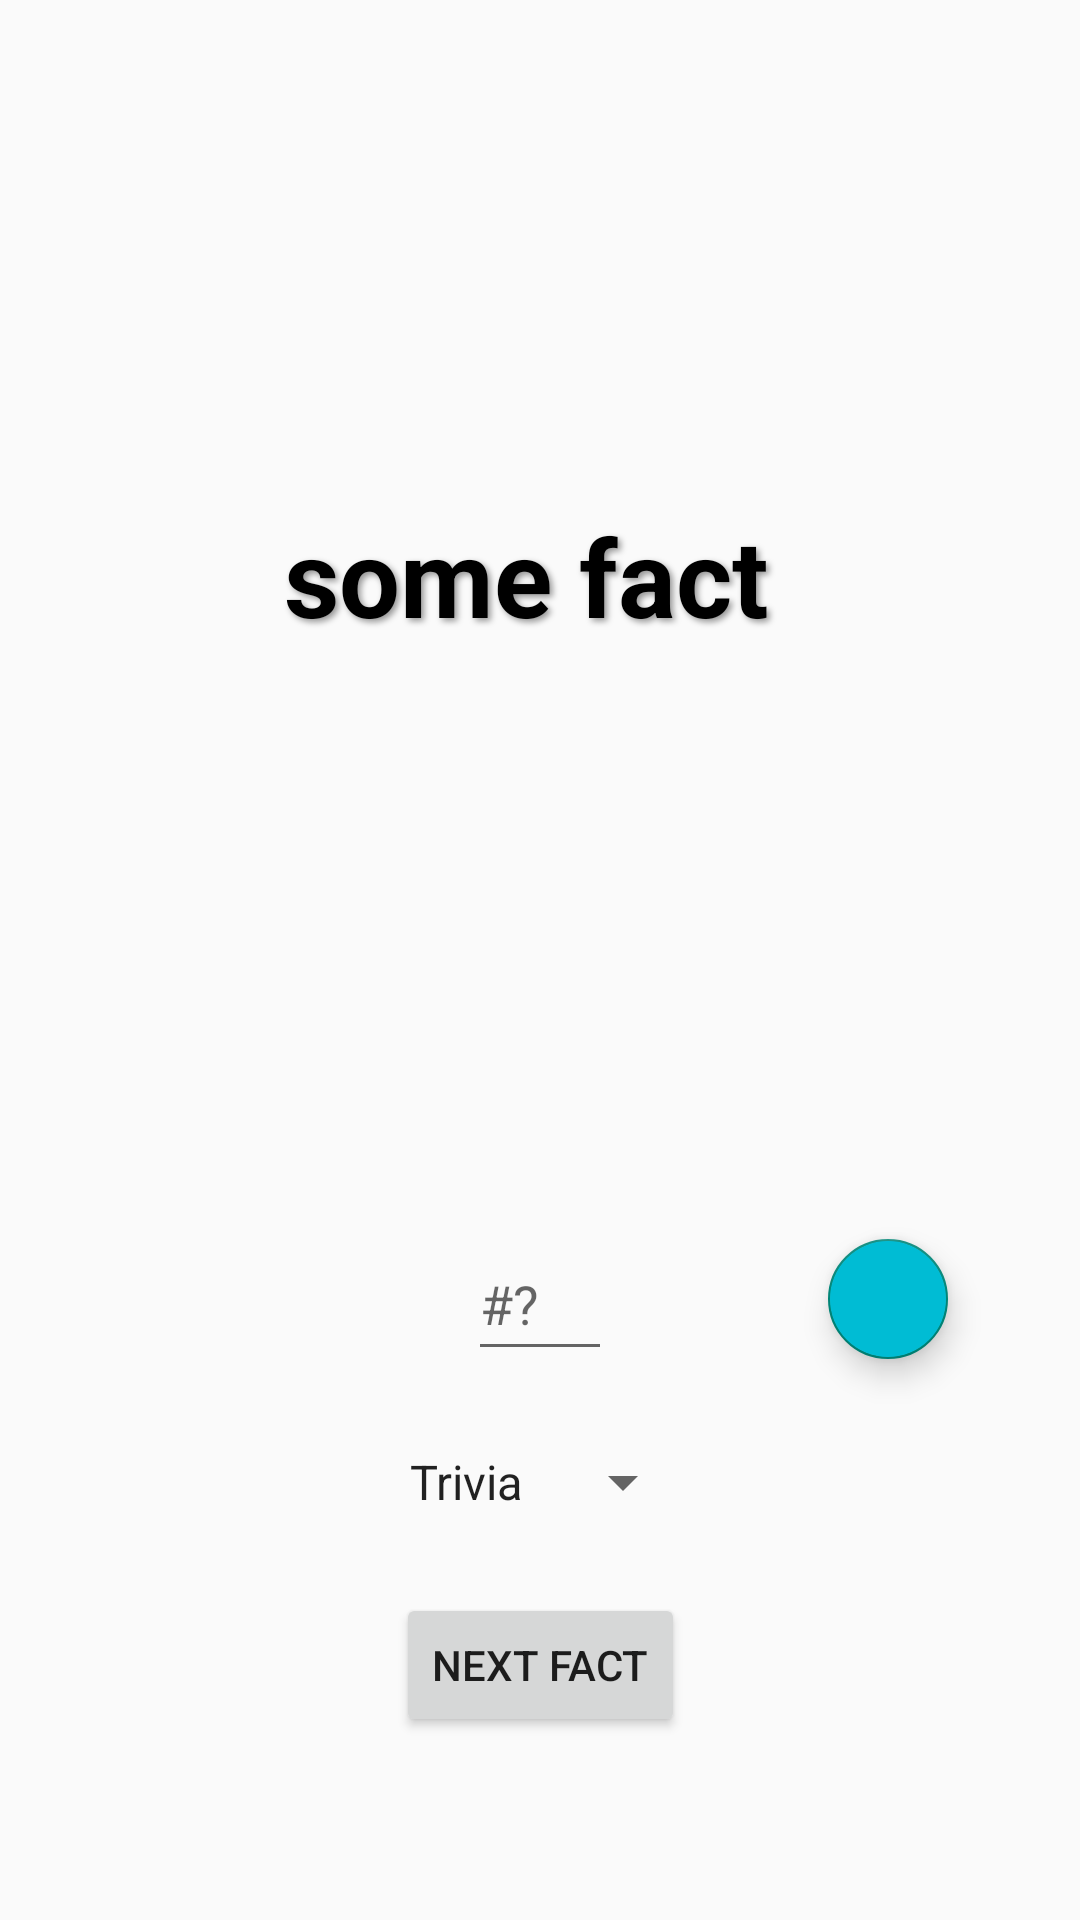

Reconstruct the res/layout file that produces this screen, plus the resources it refers to.
<!-- AndroidManifest.xml: application theme Theme.CatsMath -->
<!-- res/layout/fragment_num_facts.xml -->
<?xml version="1.0" encoding="utf-8"?>
<androidx.constraintlayout.widget.ConstraintLayout 
    xmlns:android="http://schemas.android.com/apk/res/android"
    xmlns:app="http://schemas.android.com/apk/res-auto"
    xmlns:tools="http://schemas.android.com/tools"
    android:id="@+id/nf_container"
    android:layout_width="match_parent"
    android:layout_height="match_parent"
    android:background="@drawable/background_nf"
    style="@style/tintForBg"
    >

    <RelativeLayout
        android:id="@+id/num_fact_TW"
        android:layout_width="match_parent"
        android:layout_height="0dp"
        android:gravity="center_vertical"
        app:layout_constraintHeight_percent="0.6"
        app:layout_constraintTop_toTopOf="parent">

        <ScrollView
            android:layout_width="match_parent"
            android:layout_height="wrap_content"
            app:layout_constraintTop_toTopOf="parent">

            <TextView
                android:id="@+id/num_fact_TextView"
                style="@style/bigTextColor"
                android:layout_width="match_parent"
                android:layout_height="wrap_content"
                android:overScrollMode="always"
                android:padding="16dp"
                android:scrollbars="vertical"
                android:shadowColor="@color/less_black"
                android:shadowDx="3"
                android:shadowDy="3"
                android:shadowRadius="5"
                android:text="@string/num_fact_TW_text"
                android:textAlignment="center"
                
                android:textSize="36sp"
                android:textStyle="bold"
                app:layout_constraintBottom_toBottomOf="parent"
                app:layout_constraintTop_toTopOf="parent"
                tools:layout_editor_absoluteX="0dp" />
        </ScrollView>
    </RelativeLayout>

    <ProgressBar

        android:id="@+id/progressBar"
        android:layout_width="wrap_content"
        android:layout_height="wrap_content"
        android:visibility="gone"
        app:layout_constraintBottom_toTopOf="parent"
        app:layout_constraintEnd_toEndOf="parent"
        app:layout_constraintStart_toStartOf="parent"
        app:layout_constraintTop_toBottomOf="parent" />

    <androidx.appcompat.widget.AppCompatSpinner

        android:id="@+id/numFacts_spinner"
        android:layout_width="wrap_content"
        android:layout_height="wrap_content"
        android:entries="@array/num_facts_types"
        
        app:layout_constraintBottom_toTopOf="@+id/next_numfact_btn"
        app:layout_constraintEnd_toEndOf="parent"
        app:layout_constraintStart_toStartOf="parent"
        app:layout_constraintTop_toBottomOf="@+id/num_facts_ET" />


    <EditText
        android:id="@+id/num_facts_ET"
        android:layout_width="wrap_content"
        android:layout_height="wrap_content"
        android:autofillHints="put a number to know about"
        android:hint="@string/numfact_hint"
        
        android:inputType="number"
        android:minWidth="48dp"
        android:minHeight="48dp"
        android:outlineSpotShadowColor="@color/black"
        
        app:layout_constraintBottom_toTopOf="@+id/numFacts_spinner"
        app:layout_constraintEnd_toEndOf="parent"
        app:layout_constraintStart_toStartOf="parent"
        app:layout_constraintTop_toBottomOf="@+id/num_fact_TW" />

    <Button
        android:id="@+id/next_numfact_btn"
        android:layout_width="wrap_content"
        android:layout_height="wrap_content"
        android:layout_marginBottom="36dp"
        
        
        android:text="@string/num_fact_btn_text"

        app:layout_constraintBottom_toBottomOf="parent"
        app:layout_constraintEnd_toEndOf="parent"
        app:layout_constraintStart_toStartOf="parent"
        app:layout_constraintTop_toBottomOf="@+id/numFacts_spinner" />

    <com.google.android.material.floatingactionbutton.FloatingActionButton
        android:id="@+id/settings_btn"
        android:layout_width="wrap_content"
        android:layout_height="wrap_content"
        
        android:backgroundTint="@color/soft_cyan"
        
        android:src="@drawable/settings_icon"
        app:fabSize="mini"
        app:layout_constraintBottom_toBottomOf="@+id/num_facts_ET"
        app:layout_constraintEnd_toEndOf="parent"
        app:layout_constraintStart_toEndOf="@+id/numFacts_spinner"
        app:layout_constraintTop_toTopOf="@+id/num_facts_ET" />

    
    
    
    
    
    
    
    
    
    
    
</androidx.constraintlayout.widget.ConstraintLayout>
<!-- resources referenced by this layout -->
<resources>
  <string-array name="num_facts_types">
          <item>Trivia</item>
          <item>Math</item>
          <item>Year</item>
          <item>Date</item>
      </string-array>
  <color name="black">#FF000000</color>
  <color name="less_black">#66000000</color>
  <color name="soft_cyan">#00BCD4</color>
  <string name="num_fact_TW_text">"some fact "</string>
  <string name="num_fact_btn_text">next fact</string>
  <string name="numfact_hint">#?</string>
  <style name="bigTextColor">
          <item name="android:textColor">@color/black</item>
      </style>
  <style name="tintForBg" parent="Theme.AppCompat.Light.NoActionBar">
          <item name="android:backgroundTint">@color/lesser_white</item>
          <item name="android:backgroundTintMode">src_atop</item>
      </style>
  <style name="Theme.CatsMath" parent="Theme.AppCompat.Light.NoActionBar">
          
  
          <item name="colorOnPrimary">@color/white</item>
          
          <item name="colorSecondary">@color/teal_200</item>
          <item name="colorSecondaryVariant">@color/teal_700</item>
          <item name="colorOnSecondary">@color/black</item>
          
          <item name="android:statusBarColor" tools:targetApi="l">?attr/colorPrimaryVariant</item>
          
      </style>
  <color name="lesser_white">#AAFFFFFF</color>
  <color name="white">#FFFFFFFF</color>
  <color name="teal_200">#FF03DAC5</color>
  <color name="teal_700">#FF018786</color>
</resources>
